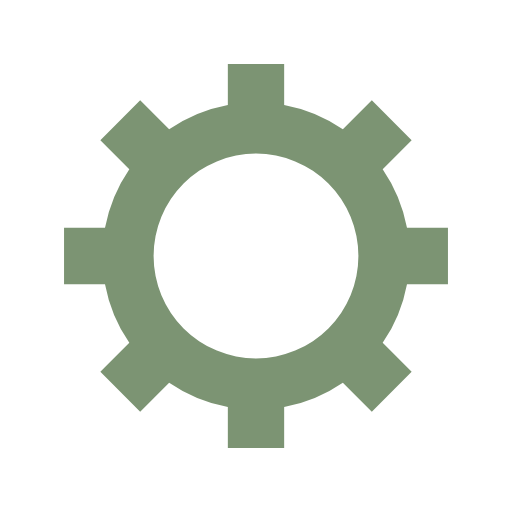
t = 0.00 s
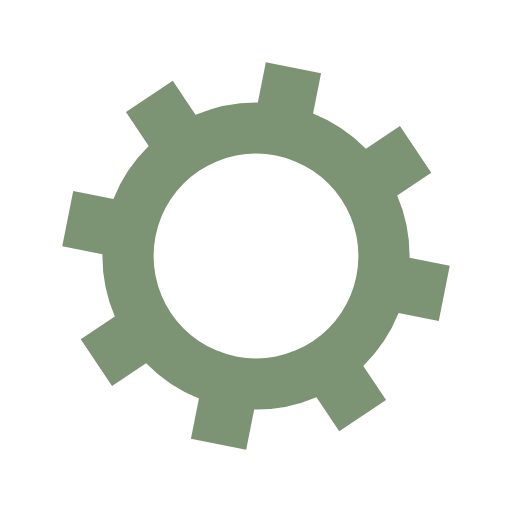
t = 0.05 s
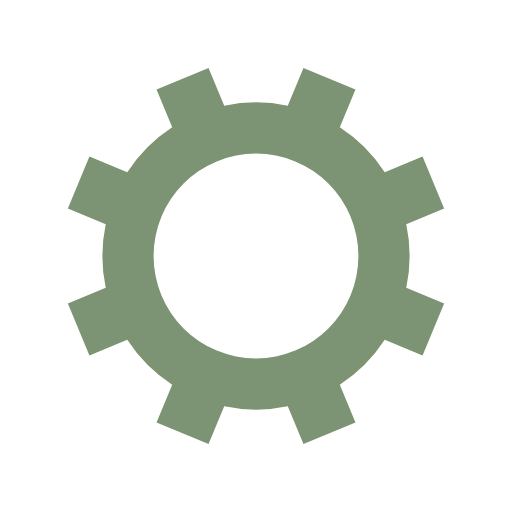
t = 0.10 s
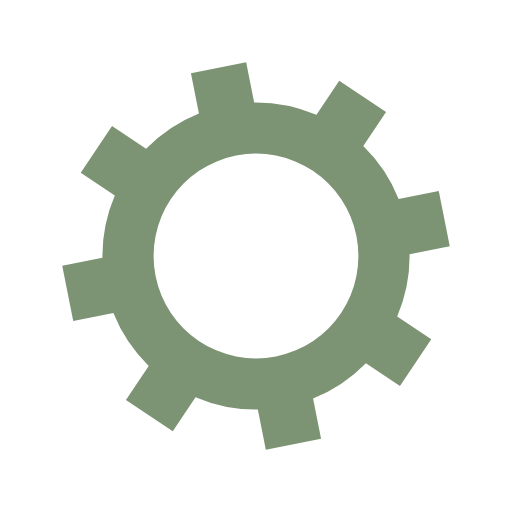
t = 0.15 s

The animated SVG that drew these frames (rendered in a browser with its animation timeline set to each time). Animation: 1 SMIL element (animateTransform=1); one cycle of 0.20 s, repeats indefinitely.

<?xml version="1.0" encoding="utf-8"?>
<svg xmlns="http://www.w3.org/2000/svg" xmlns:xlink="http://www.w3.org/1999/xlink" style="margin: auto; background: none; display: block; shape-rendering: auto;" width="200px" height="200px" viewBox="0 0 100 100" preserveAspectRatio="xMidYMid">
<g transform="translate(50 50)">
<g>
<animateTransform attributeName="transform" type="rotate" values="0;45" keyTimes="0;1" dur="0.2s" repeatCount="indefinite"></animateTransform><path d="M29.491524206117255 -5.5 L37.491524206117255 -5.5 L37.491524206117255 5.5 L29.491524206117255 5.5 A30 30 0 0 1 24.742744050198738 16.964569457146712 L24.742744050198738 16.964569457146712 L30.399598299691117 22.621423706639092 L22.621423706639096 30.399598299691114 L16.964569457146716 24.742744050198734 A30 30 0 0 1 5.5 29.491524206117255 L5.5 29.491524206117255 L5.5 37.491524206117255 L-5.499999999999997 37.491524206117255 L-5.499999999999997 29.491524206117255 A30 30 0 0 1 -16.964569457146705 24.742744050198738 L-16.964569457146705 24.742744050198738 L-22.621423706639085 30.399598299691117 L-30.399598299691117 22.621423706639092 L-24.742744050198738 16.964569457146712 A30 30 0 0 1 -29.491524206117255 5.500000000000009 L-29.491524206117255 5.500000000000009 L-37.491524206117255 5.50000000000001 L-37.491524206117255 -5.500000000000001 L-29.491524206117255 -5.500000000000002 A30 30 0 0 1 -24.742744050198738 -16.964569457146705 L-24.742744050198738 -16.964569457146705 L-30.399598299691117 -22.621423706639085 L-22.621423706639092 -30.399598299691117 L-16.964569457146712 -24.742744050198738 A30 30 0 0 1 -5.500000000000011 -29.491524206117255 L-5.500000000000011 -29.491524206117255 L-5.500000000000012 -37.491524206117255 L5.499999999999998 -37.491524206117255 L5.5 -29.491524206117255 A30 30 0 0 1 16.964569457146702 -24.74274405019874 L16.964569457146702 -24.74274405019874 L22.62142370663908 -30.39959829969112 L30.399598299691117 -22.6214237066391 L24.742744050198738 -16.964569457146716 A30 30 0 0 1 29.491524206117255 -5.500000000000013 M0 -20A20 20 0 1 0 0 20 A20 20 0 1 0 0 -20" fill="#7c9473"></path></g></g>
<!-- [ldio] generated by https://loading.io/ --></svg>
